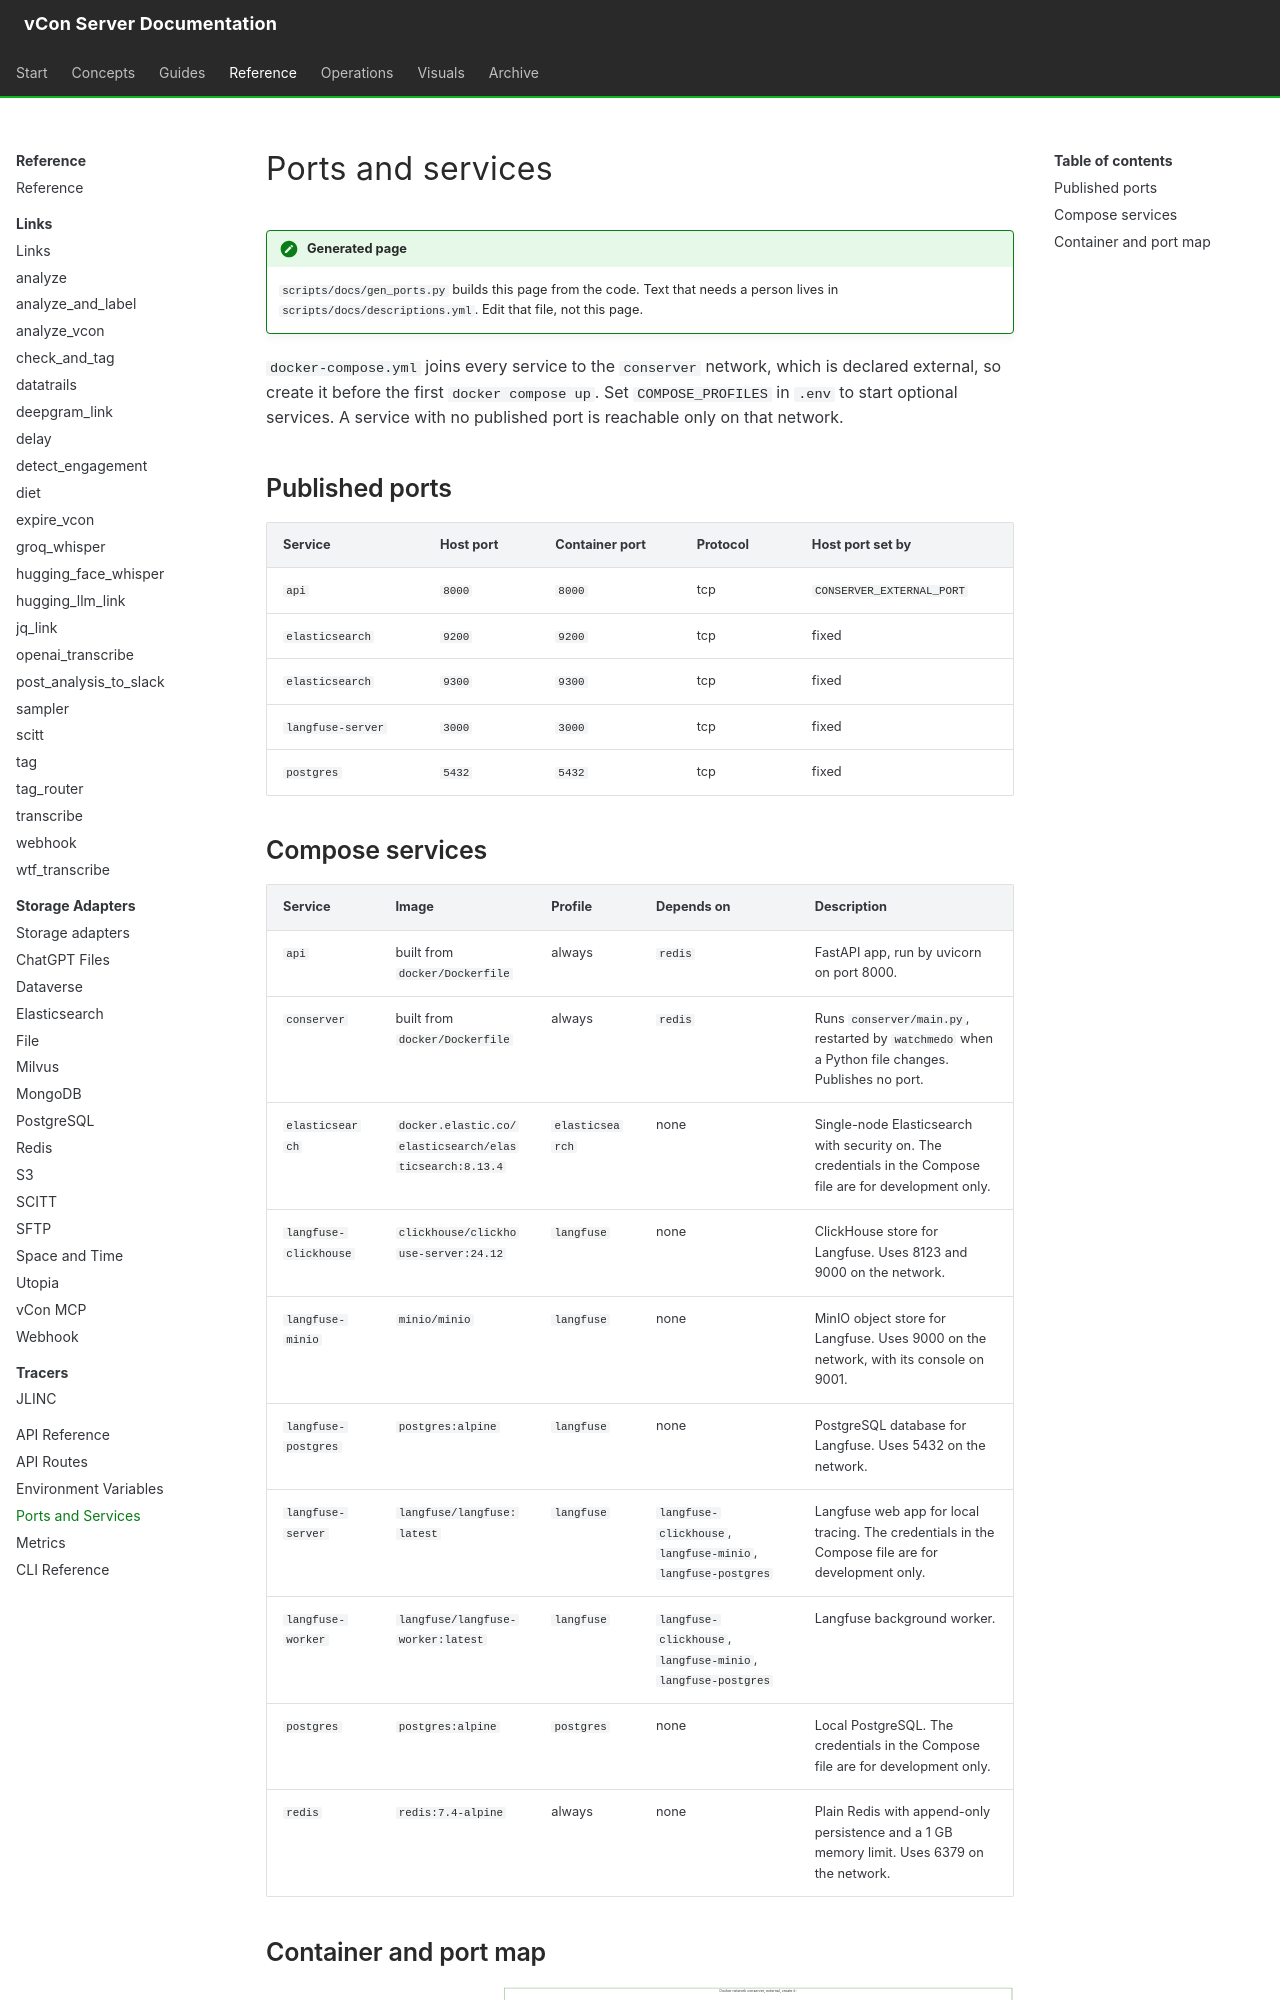

repository: vcon-dev/vcon-server · page: reference/ports/index.html · generator: mkdocs

<!-- Generated by scripts/docs/gen_ports.py. Do not edit by hand. -->

# Ports and services

!!! note "Generated page"
    `scripts/docs/gen_ports.py` builds this page from the code. Text that needs a person lives in `scripts/docs/descriptions.yml`. Edit that file, not this page.

`docker-compose.yml` joins every service to the `conserver` network, which is declared external, so create it before the first `docker compose up`. Set `COMPOSE_PROFILES` in `.env` to start optional services. A service with no published port is reachable only on that network.

## Published ports

| Service | Host port | Container port | Protocol | Host port set by |
|---|---|---|---|---|
| `api` | `8000` | `8000` | tcp | `CONSERVER_EXTERNAL_PORT` |
| `elasticsearch` | `9200` | `9200` | tcp | fixed |
| `elasticsearch` | `9300` | `9300` | tcp | fixed |
| `langfuse-server` | `3000` | `3000` | tcp | fixed |
| `postgres` | `5432` | `5432` | tcp | fixed |
